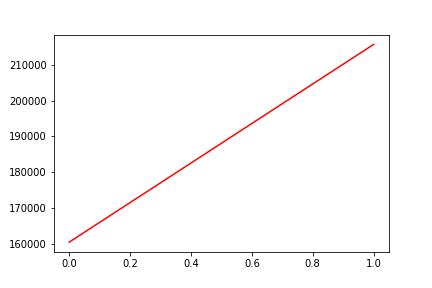

Values plotted in this chart, from the file beside it:
, date, assets
0, 0, 160403
1, 20190906, 215724
